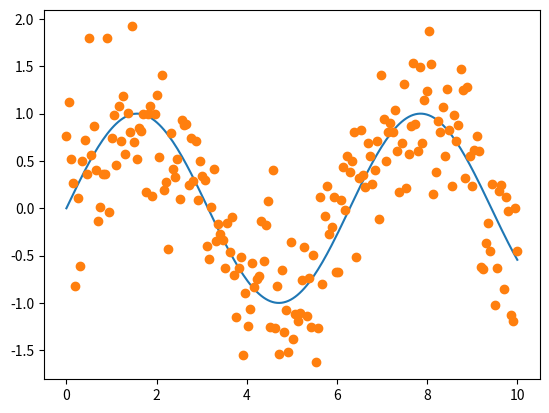
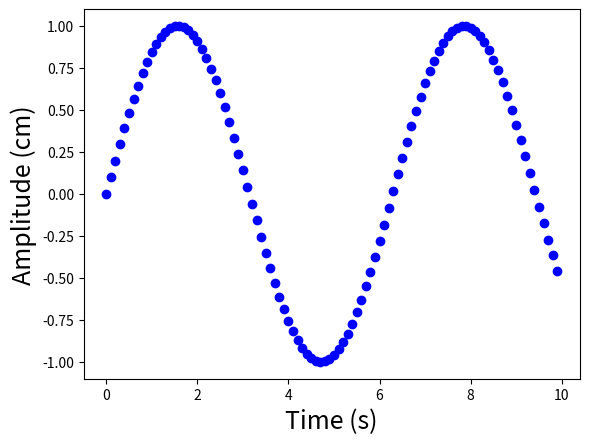
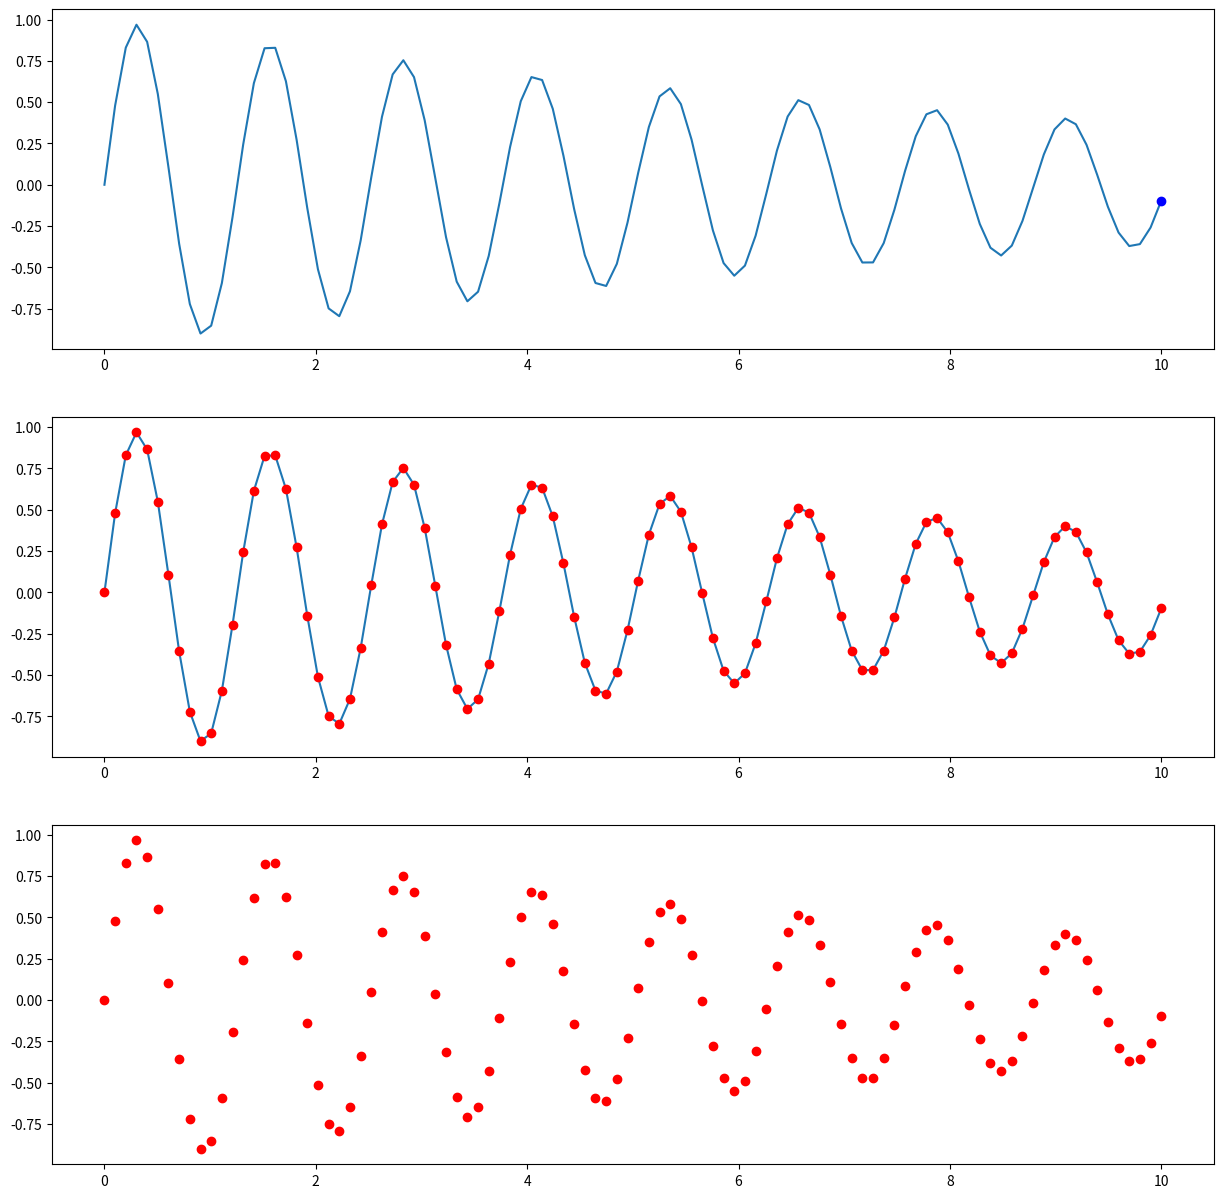
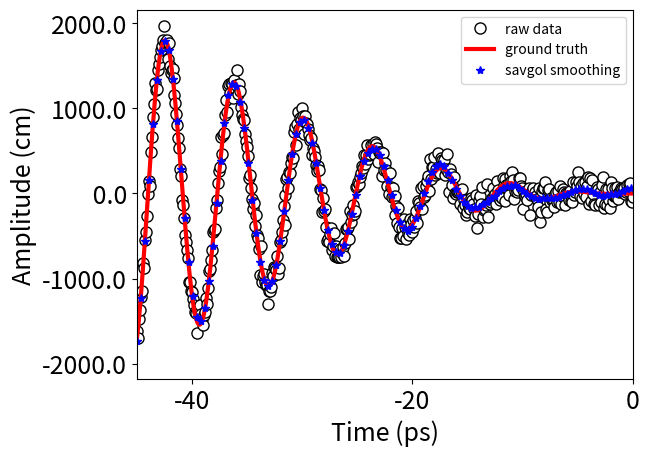

Reproduce these figures in Python, in order.

#-------------------------------------------
#VARIOUS UNIVARIABLE PLOTTING EXAMPLES
	#2021-08-03  JFH
#-------------------------------------------

##-------------------------------------------
##SIMPLE STATIC 1D PLOT 
##-------------------------------------------

import matplotlib
import matplotlib.pyplot as plt
import numpy as np

#DEFINE DATA
x = np.linspace(0, 10,200)
y  = np.sin(x)
y1 = y + np.random.normal(0, 0.5, len(x)) #ADD NOISE

#PLOT 
fig, ax = plt.subplots()
ax.plot(x,y,'-',x,y1,'o')
plt.show()
#exit()

##-------------------------------------------
##SIMPLE PLOT MOVIE: PLOTING FRAMES FROM LOOP 
##-------------------------------------------


import numpy as np
import matplotlib.pyplot as plt

#PARAMETERS
dt=0.01		#time to pause between frames in seconds 
x0=0.0; dx=0.1  #mesh parameters
Nframe=100 

plt.figure() #INITIALIZE FIGURE 
FS=18
plt.xlabel('Time (s)', fontsize=FS)
plt.ylabel('Amplitude (cm)', fontsize=FS)
for i in range(0,Nframe):
	x=x0+i*dx; y=np.sin(x)
	plt.plot(x,y,'bo')
	plt.pause(dt)
plt.show()
#exit()

##-------------------------------------------
##SUBPLOT PLOT MOVIE: PLOTING FRAMES FROM LOOP 
##-------------------------------------------

import numpy as np
import matplotlib.pyplot as plt
import time

#PARAMETERS
dt=0.005		#time to pause between frames in seconds 
NP=100 

x = np.linspace(0,10,NP)
y = np.exp(-0.1*x)*np.sin(5*x)

plt.ion()  #Enable interactive mode.
fig,ax = plt.subplots(3,1,figsize=(15,15))
ax[0].plot(x,y,'-')
ax[1].plot(x,y,'-',)

plt.show()

for i in range(0,len(x)):

	ax[0].clear()

	ax[0].plot(x,y,'-'); ax[0].plot(x[i],y[i],'bo')
	ax[1].plot(x[i],y[i],'ro')
	ax[2].plot(x[i],y[i],'ro')

	plt.draw()
	plt.pause(dt)
#exit()


##-------------------------------------------
## SMOOTHING+SAVING A PLOT TO PNG AND PDF FILES
##-------------------------------------------

#NOTE: PDF IS A "VECTOR IMAGES" 
#i.e will scale well and look good in either large or small windows without becoming grainy


import matplotlib.pyplot as plt
import numpy as np
from scipy.interpolate import interp1d #,spline 
import scipy.signal
import warnings
from matplotlib.ticker import FormatStrFormatter

warnings.filterwarnings("ignore") #supress all warnings

#GENERATE DATA
N=1002	#number of data points 
x=np.linspace(-45,45.0, N); 
#ye=np.sin(x) #exact
ye=x*x*np.sin(x) #exact
y=ye+np.random.normal(0, 100, N)	#add noise

#DEFINE
f = plt.figure()
f, ax = plt.subplots()

#AXES
FS=18	#FONT SIZE
plt.xlabel('Time (ps)', fontsize=FS)
plt.ylabel('Amplitude (cm)', fontsize=FS)
plt.xticks([-40,-20,0,20,40],fontsize=FS)
plt.yticks([-2000,-1000,0,1000,2000],fontsize=FS)

#GENERATE SMOOTH LINE THROUHG NOISY DATA

#SMOTHING METHOD-1: savgol_filter
window=61 #window must me odd and requires adjustment depending on plot

#SMOOTHED DATA (SAME NUMBER OF POINTS AS y)
#https://riptutorial.com/scipy/example/15878/using-a-savitzky-golay-filter
ys = scipy.signal.savgol_filter(y, window, 4)  # window size , polynomial order

# #QUADRATICALLY INTERPOLATE THE savgol_filter DATA ONTO LESS DENSE MESH 
xs1=np.linspace(min(x), max(x), int(0.25*len(x)))
F=interp1d(x, ys, kind='quadratic');
ys1=F(xs1); 

#PLOT
plt.plot(x, y,'.', markersize=16,color='black',markerfacecolor='white',label="raw data") # ,color='black', markersize=8)
plt.plot(x,ye,'r-',linewidth=3,label="ground truth") 
# plt.plot(x,ys,'*',color='blue',linewidth=1.0,label="savgol smoothing") 
plt.plot(xs1,ys1,'*',color='blue',linewidth=1.0,label="savgol smoothing")  
ax.legend()

#PLOT RANGES
plt.xlim(min(x),0)

#CONTROL AXIS TICK FORMAT
ax.yaxis.set_major_formatter(FormatStrFormatter('%4.1f'))
ax.xaxis.set_major_formatter(FormatStrFormatter('%.0f'))

#SAVE IMAGES
f.savefig('plot-1.png', bbox_inches='tight')
f.savefig("plot-1.pdf", bbox_inches='tight')
exit()


# ###-------------------------------------------
# ###FUNC-ANIMATION MULTIPLE ANIMATIONS (TAKEN FROM ONLINE)
# ###-------------------------------------------

# import numpy as np
# import matplotlib.pyplot as plt
# from matplotlib.animation import FuncAnimation

# # https://brushingupscience.com/2016/06/21/matplotlib-animations-the-easy-way/

# # Example animations using matplotlib's FuncAnimation
# # Ken Hughes. 18 June 2016.

# # For more detail, see
# # https://brushingupscience.wordpress.com/2016/06/21/matplotlib-animations-the-easy-way/

# # Examples include
# #    - line plot
# #    - pcolor plot
# #    - scatter plot
# #    - contour plot
# #    - quiver plot
# #    - plot with changing labels

# import numpy as np
# import matplotlib.pyplot as plt
# from matplotlib.animation import FuncAnimation

# # Use matplotlib ggplot stylesheet if available
# try:
#    plt.style.use('ggplot')
# except:
#    pass

# # Set which type of animation will be plotted. One of:
# # line, pcolor, scatter, contour, quiver, labels
# animation_type = 'line'

# # ----------------------------------------------------------------------------
# # Create data to plot. F is 2D array. G is 3D array

# # Create a two-dimensional array of data: F(x, t)
# x = np.linspace(-3, 3, 91)
# t = np.linspace(0, 25, 30)
# X2, T2 = np.meshgrid(x, t)
# sinT2 = np.sin(2*np.pi*T2/T2.max())
# F = 0.9*sinT2*np.sinc(X2*(1 + sinT2))

# # Create three-dimensional array of data G(x, z, t)
# x = np.linspace(-3, 3, 91)
# t = np.linspace(0, 25, 30)
# y = np.linspace(-3, 3, 91)
# X3, Y3, T3 = np.meshgrid(x, y, t)
# sinT3 = np.sin(2*np.pi*T3 /
#               T3.max(axis=2)[..., np.newaxis])
# G = (X3**2 + Y3**2)*sinT3

# # ----------------------------------------------------------------------------
# # Set up the figure and axis
# fig, ax = plt.subplots(figsize=(4, 3))

# if animation_type not in ['line', 'scatter']:
#    ax.set_aspect('equal')


# # ----------------------------------------------------------------------------
# if animation_type == 'line':
#    ax.set(xlim=(-3, 3), ylim=(-1, 1))

#    line = ax.plot(x, F[0, :], color='k', lw=2)[0]

#    def animate(i):
#        line.set_ydata(F[i, :])

# # ----------------------------------------------------------------------------
# if animation_type == 'pcolor':
#    cax = ax.pcolormesh(x, y, G[:-1, :-1, 0], vmin=-1, vmax=1, cmap='Blues')
#    fig.colorbar(cax)

#    def animate(i):
#        cax.set_array(G[:-1, :-1, i].flatten())

# # ----------------------------------------------------------------------------
# if animation_type == 'scatter':
#    ax.set(xlim=(-3, 3), ylim=(-1, 1))
#    scat = ax.scatter(x[::3], F[0, ::3])

#    def animate(i):
#        # Must pass scat.set_offsets an N x 2 array
#        y_i = F[i, ::3]
#        scat.set_offsets(np.c_[x[::3], y_i])

# # ----------------------------------------------------------------------------
# if animation_type == 'contour':
#    # Keyword options used in every call to contour
#    contour_opts = {'levels': np.linspace(-9, 9, 10), 'cmap':'RdBu', 'lw': 2}
#    cax = ax.contour(x, y, G[..., 0], **contour_opts)

#    def animate(i):
#        ax.collections = []
#        ax.contour(x, y, G[..., i], **contour_opts)

# # ----------------------------------------------------------------------------
# if animation_type == 'quiver':
#    ax.set(xlim=(-4, 4), ylim=(-4, 4))

#    # Plot every 20th arrow
#    step = 15
#    x_q, y_q = x[::step], y[::step]

#    # Create U and V vectors to plot
#    U = G[::step, ::step, :-1].copy()
#    V = np.roll(U, shift=4, axis=2)

#    qax = ax.quiver(x_q, y_q, U[..., 0], V[..., 0], scale=100)

#    def animate(i):
#        qax.set_UVC(U[..., i], V[..., i])

# # ----------------------------------------------------------------------------
# if animation_type == 'labels':
#    ax.set(xlim=(-1, 1), ylim=(-1, 1))
#    string_to_type = 'abcdefghijklmnopqrstuvwxyz0123'
#    label = ax.text(0, 0, string_to_type[0],
#                    ha='center', va='center',
#                    fontsize=12)

#    def animate(i):
#        label.set_text(string_to_type[:i+1])
#        ax.set_ylabel('Time (s): ' + str(i/10))
#        ax.set_title('Frame ' + str(i))

# # ----------------------------------------------------------------------------
# # Save the animation
# anim = FuncAnimation(fig, animate, interval=100, frames=len(t)-1, repeat=True)
# fig.show()
# plt.show()
# # anim.save(animation_type + '.gif', writer='imagemagick')
# exit()

# I have worked through this example and understand it completely 
